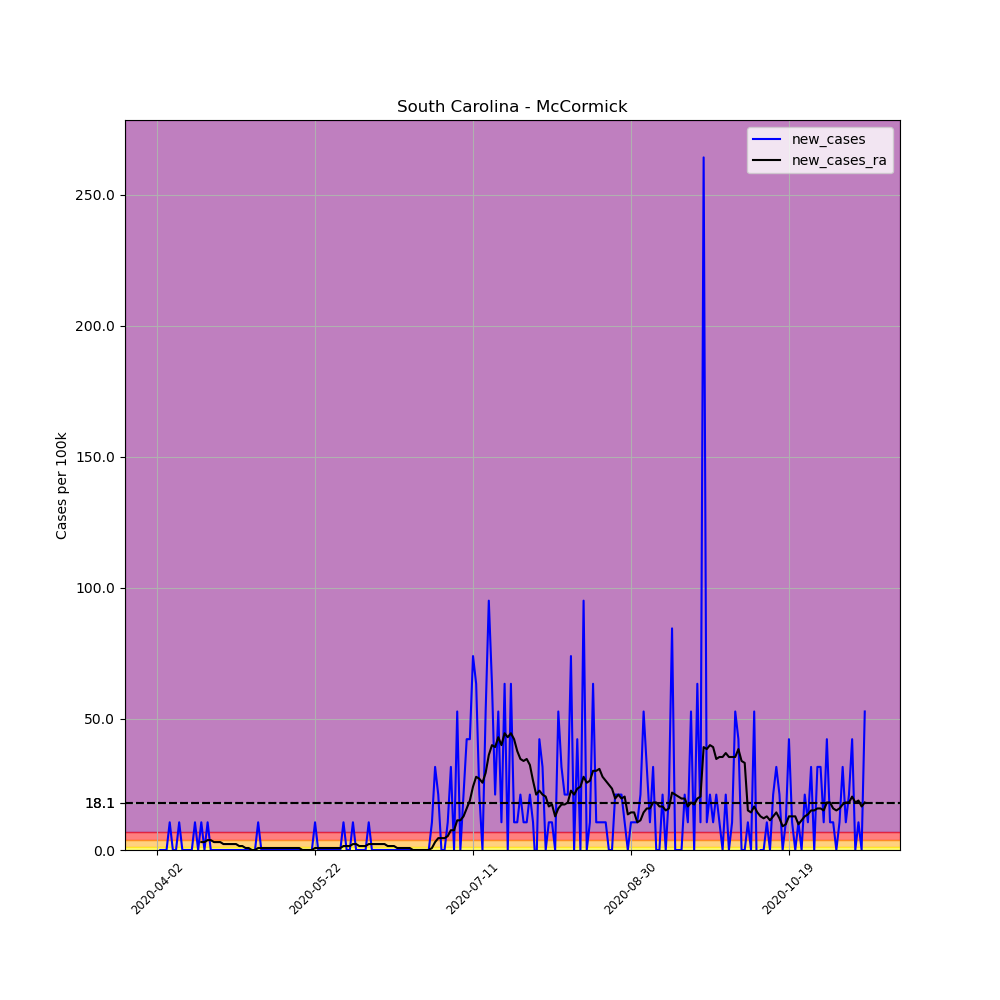

The table this chart was drawn from, first rows:
, date, county, state, fips, cases, deaths, COUNTY, STNAME, CTYNAME, POPESTIMATE2019, per_100k, new_cases, new_cases_ra
529682, 2020-04-02, McCormick, South Carolina, 45065, 1, 0, 65, South Carolina, McCormick, 9463, 10.57, , 
529683, 2020-04-03, McCormick, South Carolina, 45065, 1, 0, 65, South Carolina, McCormick, 9463, 10.57, 0.0, 
529684, 2020-04-04, McCormick, South Carolina, 45065, 1, 0, 65, South Carolina, McCormick, 9463, 10.57, 0.0, 
529685, 2020-04-05, McCormick, South Carolina, 45065, 1, 0, 65, South Carolina, McCormick, 9463, 10.57, 0.0, 
529686, 2020-04-06, McCormick, South Carolina, 45065, 2, 0, 65, South Carolina, McCormick, 9463, 21.13, 10.57, 
529687, 2020-04-07, McCormick, South Carolina, 45065, 2, 0, 65, South Carolina, McCormick, 9463, 21.13, 0.0, 
529688, 2020-04-08, McCormick, South Carolina, 45065, 2, 1, 65, South Carolina, McCormick, 9463, 21.13, 0.0, 
529689, 2020-04-09, McCormick, South Carolina, 45065, 3, 1, 65, South Carolina, McCormick, 9463, 31.7, 10.57, 
529690, 2020-04-10, McCormick, South Carolina, 45065, 3, 1, 65, South Carolina, McCormick, 9463, 31.7, 0.0, 
529691, 2020-04-11, McCormick, South Carolina, 45065, 3, 1, 65, South Carolina, McCormick, 9463, 31.7, 0.0, 
529692, 2020-04-12, McCormick, South Carolina, 45065, 3, 1, 65, South Carolina, McCormick, 9463, 31.7, 0.0, 
529693, 2020-04-13, McCormick, South Carolina, 45065, 3, 1, 65, South Carolina, McCormick, 9463, 31.7, 0.0, 
529694, 2020-04-14, McCormick, South Carolina, 45065, 4, 1, 65, South Carolina, McCormick, 9463, 42.27, 10.57, 
529695, 2020-04-15, McCormick, South Carolina, 45065, 4, 2, 65, South Carolina, McCormick, 9463, 42.27, 0.0, 
529696, 2020-04-16, McCormick, South Carolina, 45065, 5, 1, 65, South Carolina, McCormick, 9463, 52.84, 10.57, 3.019
529697, 2020-04-17, McCormick, South Carolina, 45065, 5, 1, 65, South Carolina, McCormick, 9463, 52.84, 0.0, 3.019
529698, 2020-04-18, McCormick, South Carolina, 45065, 6, 1, 65, South Carolina, McCormick, 9463, 63.4, 10.57, 3.774
529699, 2020-04-19, McCormick, South Carolina, 45065, 6, 1, 65, South Carolina, McCormick, 9463, 63.4, 0.0, 3.774
529700, 2020-04-20, McCormick, South Carolina, 45065, 6, 1, 65, South Carolina, McCormick, 9463, 63.4, 0.0, 3.019
529701, 2020-04-21, McCormick, South Carolina, 45065, 6, 1, 65, South Carolina, McCormick, 9463, 63.4, 0.0, 3.019
529702, 2020-04-22, McCormick, South Carolina, 45065, 6, 1, 65, South Carolina, McCormick, 9463, 63.4, 0.0, 3.019
529703, 2020-04-23, McCormick, South Carolina, 45065, 6, 1, 65, South Carolina, McCormick, 9463, 63.4, 0.0, 2.264
529704, 2020-04-24, McCormick, South Carolina, 45065, 6, 1, 65, South Carolina, McCormick, 9463, 63.4, 0.0, 2.264
529705, 2020-04-25, McCormick, South Carolina, 45065, 6, 1, 65, South Carolina, McCormick, 9463, 63.4, 0.0, 2.264
529706, 2020-04-26, McCormick, South Carolina, 45065, 6, 1, 65, South Carolina, McCormick, 9463, 63.4, 0.0, 2.264
529707, 2020-04-27, McCormick, South Carolina, 45065, 6, 1, 65, South Carolina, McCormick, 9463, 63.4, 0.0, 2.264
529708, 2020-04-28, McCormick, South Carolina, 45065, 6, 1, 65, South Carolina, McCormick, 9463, 63.4, 0.0, 1.51
529709, 2020-04-29, McCormick, South Carolina, 45065, 6, 1, 65, South Carolina, McCormick, 9463, 63.4, 0.0, 1.51
529710, 2020-04-30, McCormick, South Carolina, 45065, 6, 1, 65, South Carolina, McCormick, 9463, 63.4, 0.0, 0.7548
529711, 2020-05-01, McCormick, South Carolina, 45065, 6, 1, 65, South Carolina, McCormick, 9463, 63.4, 0.0, 0.7548
529712, 2020-05-02, McCormick, South Carolina, 45065, 6, 1, 65, South Carolina, McCormick, 9463, 63.4, 0.0, 0.0
529713, 2020-05-03, McCormick, South Carolina, 45065, 6, 1, 65, South Carolina, McCormick, 9463, 63.4, 0.0, 0.0
529714, 2020-05-04, McCormick, South Carolina, 45065, 7, 1, 65, South Carolina, McCormick, 9463, 73.97, 10.57, 0.7548
529715, 2020-05-05, McCormick, South Carolina, 45065, 7, 1, 65, South Carolina, McCormick, 9463, 73.97, 0.0, 0.7548
529716, 2020-05-06, McCormick, South Carolina, 45065, 7, 1, 65, South Carolina, McCormick, 9463, 73.97, 0.0, 0.7548
529717, 2020-05-07, McCormick, South Carolina, 45065, 7, 1, 65, South Carolina, McCormick, 9463, 73.97, 0.0, 0.7548
529718, 2020-05-08, McCormick, South Carolina, 45065, 7, 1, 65, South Carolina, McCormick, 9463, 73.97, 0.0, 0.7548
529719, 2020-05-09, McCormick, South Carolina, 45065, 7, 1, 65, South Carolina, McCormick, 9463, 73.97, 0.0, 0.7548
529720, 2020-05-10, McCormick, South Carolina, 45065, 7, 1, 65, South Carolina, McCormick, 9463, 73.97, 0.0, 0.7548
529721, 2020-05-11, McCormick, South Carolina, 45065, 7, 1, 65, South Carolina, McCormick, 9463, 73.97, 0.0, 0.7548
529722, 2020-05-12, McCormick, South Carolina, 45065, 7, 1, 65, South Carolina, McCormick, 9463, 73.97, 0.0, 0.7548
529723, 2020-05-13, McCormick, South Carolina, 45065, 7, 1, 65, South Carolina, McCormick, 9463, 73.97, 0.0, 0.7548
529724, 2020-05-14, McCormick, South Carolina, 45065, 7, 1, 65, South Carolina, McCormick, 9463, 73.97, 0.0, 0.7548
529725, 2020-05-15, McCormick, South Carolina, 45065, 7, 1, 65, South Carolina, McCormick, 9463, 73.97, 0.0, 0.7548
529726, 2020-05-16, McCormick, South Carolina, 45065, 7, 1, 65, South Carolina, McCormick, 9463, 73.97, 0.0, 0.7548
529727, 2020-05-17, McCormick, South Carolina, 45065, 7, 1, 65, South Carolina, McCormick, 9463, 73.97, 0.0, 0.7548
529728, 2020-05-18, McCormick, South Carolina, 45065, 7, 1, 65, South Carolina, McCormick, 9463, 73.97, 0.0, 0.0
529729, 2020-05-19, McCormick, South Carolina, 45065, 7, 1, 65, South Carolina, McCormick, 9463, 73.97, 0.0, 0.0
529730, 2020-05-20, McCormick, South Carolina, 45065, 7, 1, 65, South Carolina, McCormick, 9463, 73.97, 0.0, 0.0
529731, 2020-05-21, McCormick, South Carolina, 45065, 7, 1, 65, South Carolina, McCormick, 9463, 73.97, 0.0, 0.0
529732, 2020-05-22, McCormick, South Carolina, 45065, 8, 1, 65, South Carolina, McCormick, 9463, 84.54, 10.57, 0.7548
529733, 2020-05-23, McCormick, South Carolina, 45065, 8, 1, 65, South Carolina, McCormick, 9463, 84.54, 0.0, 0.7548
529734, 2020-05-24, McCormick, South Carolina, 45065, 8, 1, 65, South Carolina, McCormick, 9463, 84.54, 0.0, 0.7548
529735, 2020-05-25, McCormick, South Carolina, 45065, 8, 1, 65, South Carolina, McCormick, 9463, 84.54, 0.0, 0.7548
529736, 2020-05-26, McCormick, South Carolina, 45065, 8, 1, 65, South Carolina, McCormick, 9463, 84.54, 0.0, 0.7548
529737, 2020-05-27, McCormick, South Carolina, 45065, 8, 1, 65, South Carolina, McCormick, 9463, 84.54, 0.0, 0.7548
529738, 2020-05-28, McCormick, South Carolina, 45065, 8, 1, 65, South Carolina, McCormick, 9463, 84.54, 0.0, 0.7548
529739, 2020-05-29, McCormick, South Carolina, 45065, 8, 1, 65, South Carolina, McCormick, 9463, 84.54, 0.0, 0.7548
529740, 2020-05-30, McCormick, South Carolina, 45065, 8, 1, 65, South Carolina, McCormick, 9463, 84.54, 0.0, 0.7548
529741, 2020-05-31, McCormick, South Carolina, 45065, 9, 1, 65, South Carolina, McCormick, 9463, 95.11, 10.57, 1.51
... 165 more rows
